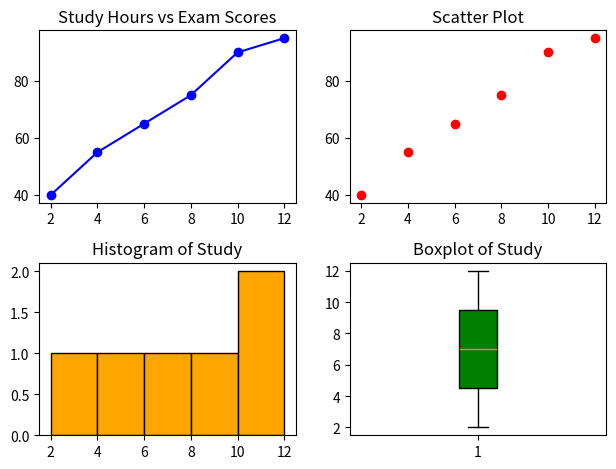

The script that saved this image:
import matplotlib.pyplot as plt
study_hours = [2, 4, 6, 8, 10, 12]
exam_scores = [40, 55, 65, 75, 90, 95]

#Subplot
plt.subplot(2,2,1)
plt.plot(study_hours,exam_scores,'b-o')
plt.title("Study Hours vs Exam Scores")

#Scatter Plot
plt.subplot(2,2,2)
plt.scatter(study_hours,exam_scores,color = "red")
plt.title("Scatter Plot")

#Histogram
plt.subplot(2,2,3)
plt.hist(study_hours,bins=5,color="orange",edgecolor="black")
plt.title("Histogram of Study")

#Boxplot
plt.subplot(2,2,4)
plt.boxplot(study_hours,patch_artist=True,boxprops=dict(facecolor = "green"))
plt.title("Boxplot of Study")
plt.savefig("study_hours_vs_exam_score.png",dpi=150)
plt.tight_layout()
plt.show()